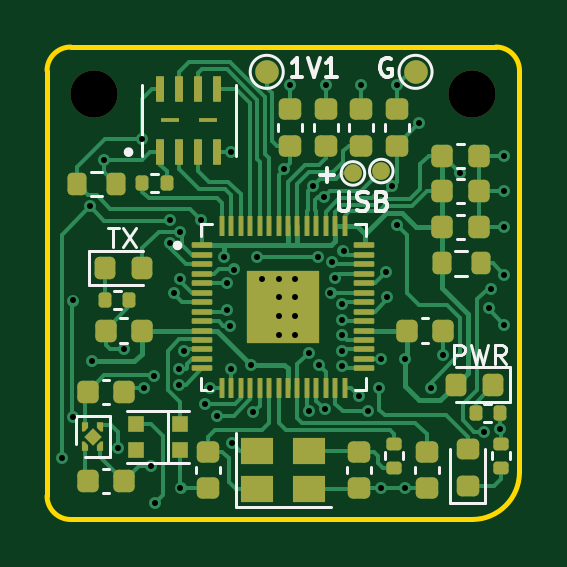
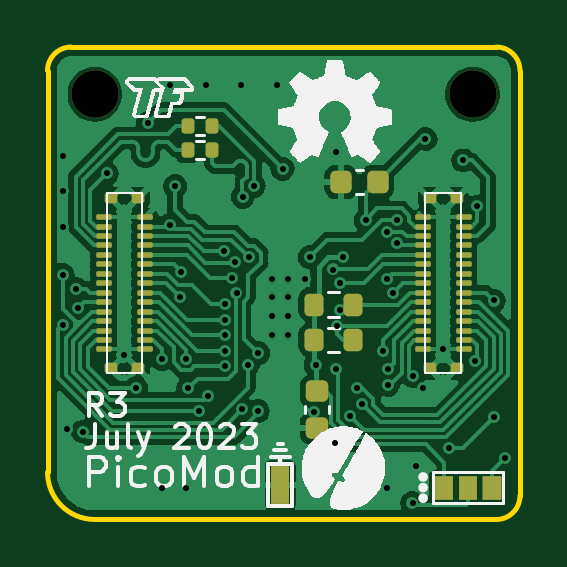
Circuit board: 11 layer files. Board 20.0 x 20.0 mm.
- bottom_copper: PicoMod-B_Cu.gbr (81566 bytes)
- bottom_mask: PicoMod-B_Mask.gbr (4213 bytes)
- paste: PicoMod-B_Paste.gbr (3806 bytes)
- bottom_silk: PicoMod-B_Silkscreen.gbr (41963 bytes)
- outline: PicoMod-Edge_Cuts.gbr (968 bytes)
- top_copper: PicoMod-F_Cu.gbr (34257 bytes)
- top_mask: PicoMod-F_Mask.gbr (7350 bytes)
- paste: PicoMod-F_Paste.gbr (7682 bytes)
- top_silk: PicoMod-F_Silkscreen.gbr (9816 bytes)
- drill: PicoMod-NPTH.drl (365 bytes)
- drill: PicoMod-PTH.drl (1762 bytes)

=== bottom_copper: PicoMod-B_Cu.gbr (81566 bytes, source omitted) ===
=== bottom_mask: PicoMod-B_Mask.gbr ===
%TF.GenerationSoftware,KiCad,Pcbnew,7.0.2*%
%TF.CreationDate,2023-09-13T14:25:54-04:00*%
%TF.ProjectId,PicoMod,5069636f-4d6f-4642-9e6b-696361645f70,rev?*%
%TF.SameCoordinates,Original*%
%TF.FileFunction,Soldermask,Bot*%
%TF.FilePolarity,Negative*%
%FSLAX46Y46*%
G04 Gerber Fmt 4.6, Leading zero omitted, Abs format (unit mm)*
G04 Created by KiCad (PCBNEW 7.0.2) date 2023-09-13 14:25:54*
%MOMM*%
%LPD*%
G01*
G04 APERTURE LIST*
G04 Aperture macros list*
%AMRoundRect*
0 Rectangle with rounded corners*
0 $1 Rounding radius*
0 $2 $3 $4 $5 $6 $7 $8 $9 X,Y pos of 4 corners*
0 Add a 4 corners polygon primitive as box body*
4,1,4,$2,$3,$4,$5,$6,$7,$8,$9,$2,$3,0*
0 Add four circle primitives for the rounded corners*
1,1,$1+$1,$2,$3*
1,1,$1+$1,$4,$5*
1,1,$1+$1,$6,$7*
1,1,$1+$1,$8,$9*
0 Add four rect primitives between the rounded corners*
20,1,$1+$1,$2,$3,$4,$5,0*
20,1,$1+$1,$4,$5,$6,$7,0*
20,1,$1+$1,$6,$7,$8,$9,0*
20,1,$1+$1,$8,$9,$2,$3,0*%
%AMFreePoly0*
4,1,5,0.400000,-0.500000,-0.400000,-0.500000,-0.400000,0.500000,0.400000,0.500000,0.400000,-0.500000,0.400000,-0.500000,$1*%
G04 Aperture macros list end*
%ADD10C,2.000000*%
%ADD11R,0.800000X1.600000*%
%ADD12RoundRect,0.200000X-0.200000X-0.275000X0.200000X-0.275000X0.200000X0.275000X-0.200000X0.275000X0*%
%ADD13RoundRect,0.135000X-0.135000X-0.185000X0.135000X-0.185000X0.135000X0.185000X-0.135000X0.185000X0*%
%ADD14RoundRect,0.057500X0.267500X-0.057500X0.267500X0.057500X-0.267500X0.057500X-0.267500X-0.057500X0*%
%ADD15RoundRect,0.112500X0.152500X-0.112500X0.152500X0.112500X-0.152500X0.112500X-0.152500X-0.112500X0*%
%ADD16RoundRect,0.225000X-0.250000X0.225000X-0.250000X-0.225000X0.250000X-0.225000X0.250000X0.225000X0*%
%ADD17R,0.800000X1.000000*%
%ADD18FreePoly0,180.000000*%
%ADD19RoundRect,0.225000X-0.225000X-0.250000X0.225000X-0.250000X0.225000X0.250000X-0.225000X0.250000X0*%
G04 APERTURE END LIST*
D10*
%TO.C,H1*%
X22000000Y-22000000D03*
%TD*%
%TO.C,H2*%
X38000000Y-22000000D03*
%TD*%
D11*
%TO.C,TP1*%
X30150000Y-38550000D03*
%TD*%
D12*
%TO.C,R6*%
X27075000Y-30900000D03*
X28725000Y-30900000D03*
%TD*%
D13*
%TO.C,R2*%
X33040000Y-23350000D03*
X34060000Y-23350000D03*
%TD*%
D14*
%TO.C,J3*%
X24125000Y-32800000D03*
X24125000Y-32400000D03*
X24125000Y-32000000D03*
X24125000Y-31600000D03*
X24125000Y-31200000D03*
X24125000Y-30800000D03*
X24125000Y-30400000D03*
X24125000Y-30000000D03*
X24125000Y-29600000D03*
X24125000Y-29200000D03*
X24125000Y-28800000D03*
X24125000Y-28400000D03*
X24125000Y-28000000D03*
X24125000Y-27600000D03*
X24125000Y-27200000D03*
X22375000Y-32800000D03*
X22375000Y-32400000D03*
X22375000Y-32000000D03*
X22375000Y-31600000D03*
X22375000Y-31200000D03*
X22375000Y-30800000D03*
X22375000Y-30400000D03*
X22375000Y-30000000D03*
X22375000Y-29600000D03*
X22375000Y-29200000D03*
X22375000Y-28800000D03*
X22375000Y-28400000D03*
X22375000Y-28000000D03*
X22375000Y-27600000D03*
X22375000Y-27200000D03*
D15*
X22685000Y-33600000D03*
X23815000Y-33600000D03*
X22685000Y-26400000D03*
X23815000Y-26400000D03*
%TD*%
D14*
%TO.C,J2*%
X37625000Y-32800000D03*
X37625000Y-32400000D03*
X37625000Y-32000000D03*
X37625000Y-31600000D03*
X37625000Y-31200000D03*
X37625000Y-30800000D03*
X37625000Y-30400000D03*
X37625000Y-30000000D03*
X37625000Y-29600000D03*
X37625000Y-29200000D03*
X37625000Y-28800000D03*
X37625000Y-28400000D03*
X37625000Y-28000000D03*
X37625000Y-27600000D03*
X37625000Y-27200000D03*
X35875000Y-32800000D03*
X35875000Y-32400000D03*
X35875000Y-32000000D03*
X35875000Y-31600000D03*
X35875000Y-31200000D03*
X35875000Y-30800000D03*
X35875000Y-30400000D03*
X35875000Y-30000000D03*
X35875000Y-29600000D03*
X35875000Y-29200000D03*
X35875000Y-28800000D03*
X35875000Y-28400000D03*
X35875000Y-28000000D03*
X35875000Y-27600000D03*
X35875000Y-27200000D03*
D15*
X36185000Y-33600000D03*
X37315000Y-33600000D03*
X36185000Y-26400000D03*
X37315000Y-26400000D03*
%TD*%
D12*
%TO.C,R7*%
X27075000Y-32400000D03*
X28725000Y-32400000D03*
%TD*%
D13*
%TO.C,R1*%
X33040000Y-24350000D03*
X34060000Y-24350000D03*
%TD*%
D16*
%TO.C,C6*%
X28600000Y-34575000D03*
X28600000Y-36125000D03*
%TD*%
D17*
%TO.C,JP1*%
X23200000Y-38650000D03*
X22200000Y-38650000D03*
D18*
X21200000Y-38650000D03*
%TD*%
D19*
%TO.C,C7*%
X26025000Y-25700000D03*
X27575000Y-25700000D03*
%TD*%
M02*

=== paste: PicoMod-B_Paste.gbr ===
%TF.GenerationSoftware,KiCad,Pcbnew,7.0.2*%
%TF.CreationDate,2023-09-13T14:25:54-04:00*%
%TF.ProjectId,PicoMod,5069636f-4d6f-4642-9e6b-696361645f70,rev?*%
%TF.SameCoordinates,Original*%
%TF.FileFunction,Paste,Bot*%
%TF.FilePolarity,Positive*%
%FSLAX46Y46*%
G04 Gerber Fmt 4.6, Leading zero omitted, Abs format (unit mm)*
G04 Created by KiCad (PCBNEW 7.0.2) date 2023-09-13 14:25:54*
%MOMM*%
%LPD*%
G01*
G04 APERTURE LIST*
G04 Aperture macros list*
%AMRoundRect*
0 Rectangle with rounded corners*
0 $1 Rounding radius*
0 $2 $3 $4 $5 $6 $7 $8 $9 X,Y pos of 4 corners*
0 Add a 4 corners polygon primitive as box body*
4,1,4,$2,$3,$4,$5,$6,$7,$8,$9,$2,$3,0*
0 Add four circle primitives for the rounded corners*
1,1,$1+$1,$2,$3*
1,1,$1+$1,$4,$5*
1,1,$1+$1,$6,$7*
1,1,$1+$1,$8,$9*
0 Add four rect primitives between the rounded corners*
20,1,$1+$1,$2,$3,$4,$5,0*
20,1,$1+$1,$4,$5,$6,$7,0*
20,1,$1+$1,$6,$7,$8,$9,0*
20,1,$1+$1,$8,$9,$2,$3,0*%
G04 Aperture macros list end*
%ADD10R,0.800000X1.600000*%
%ADD11RoundRect,0.200000X-0.200000X-0.275000X0.200000X-0.275000X0.200000X0.275000X-0.200000X0.275000X0*%
%ADD12RoundRect,0.135000X-0.135000X-0.185000X0.135000X-0.185000X0.135000X0.185000X-0.135000X0.185000X0*%
%ADD13RoundRect,0.057500X0.267500X-0.057500X0.267500X0.057500X-0.267500X0.057500X-0.267500X-0.057500X0*%
%ADD14RoundRect,0.112500X0.152500X-0.112500X0.152500X0.112500X-0.152500X0.112500X-0.152500X-0.112500X0*%
%ADD15RoundRect,0.225000X-0.250000X0.225000X-0.250000X-0.225000X0.250000X-0.225000X0.250000X0.225000X0*%
%ADD16RoundRect,0.225000X-0.225000X-0.250000X0.225000X-0.250000X0.225000X0.250000X-0.225000X0.250000X0*%
G04 APERTURE END LIST*
D10*
%TO.C,TP1*%
X30150000Y-38550000D03*
%TD*%
D11*
%TO.C,R6*%
X27075000Y-30900000D03*
X28725000Y-30900000D03*
%TD*%
D12*
%TO.C,R2*%
X33040000Y-23350000D03*
X34060000Y-23350000D03*
%TD*%
D13*
%TO.C,J3*%
X24125000Y-32800000D03*
X24125000Y-32400000D03*
X24125000Y-32000000D03*
X24125000Y-31600000D03*
X24125000Y-31200000D03*
X24125000Y-30800000D03*
X24125000Y-30400000D03*
X24125000Y-30000000D03*
X24125000Y-29600000D03*
X24125000Y-29200000D03*
X24125000Y-28800000D03*
X24125000Y-28400000D03*
X24125000Y-28000000D03*
X24125000Y-27600000D03*
X24125000Y-27200000D03*
X22375000Y-32800000D03*
X22375000Y-32400000D03*
X22375000Y-32000000D03*
X22375000Y-31600000D03*
X22375000Y-31200000D03*
X22375000Y-30800000D03*
X22375000Y-30400000D03*
X22375000Y-30000000D03*
X22375000Y-29600000D03*
X22375000Y-29200000D03*
X22375000Y-28800000D03*
X22375000Y-28400000D03*
X22375000Y-28000000D03*
X22375000Y-27600000D03*
X22375000Y-27200000D03*
D14*
X22685000Y-33600000D03*
X23815000Y-33600000D03*
X22685000Y-26400000D03*
X23815000Y-26400000D03*
%TD*%
D13*
%TO.C,J2*%
X37625000Y-32800000D03*
X37625000Y-32400000D03*
X37625000Y-32000000D03*
X37625000Y-31600000D03*
X37625000Y-31200000D03*
X37625000Y-30800000D03*
X37625000Y-30400000D03*
X37625000Y-30000000D03*
X37625000Y-29600000D03*
X37625000Y-29200000D03*
X37625000Y-28800000D03*
X37625000Y-28400000D03*
X37625000Y-28000000D03*
X37625000Y-27600000D03*
X37625000Y-27200000D03*
X35875000Y-32800000D03*
X35875000Y-32400000D03*
X35875000Y-32000000D03*
X35875000Y-31600000D03*
X35875000Y-31200000D03*
X35875000Y-30800000D03*
X35875000Y-30400000D03*
X35875000Y-30000000D03*
X35875000Y-29600000D03*
X35875000Y-29200000D03*
X35875000Y-28800000D03*
X35875000Y-28400000D03*
X35875000Y-28000000D03*
X35875000Y-27600000D03*
X35875000Y-27200000D03*
D14*
X36185000Y-33600000D03*
X37315000Y-33600000D03*
X36185000Y-26400000D03*
X37315000Y-26400000D03*
%TD*%
D11*
%TO.C,R7*%
X27075000Y-32400000D03*
X28725000Y-32400000D03*
%TD*%
D12*
%TO.C,R1*%
X33040000Y-24350000D03*
X34060000Y-24350000D03*
%TD*%
D15*
%TO.C,C6*%
X28600000Y-34575000D03*
X28600000Y-36125000D03*
%TD*%
D16*
%TO.C,C7*%
X26025000Y-25700000D03*
X27575000Y-25700000D03*
%TD*%
M02*

=== bottom_silk: PicoMod-B_Silkscreen.gbr (41963 bytes, source omitted) ===
=== outline: PicoMod-Edge_Cuts.gbr ===
%TF.GenerationSoftware,KiCad,Pcbnew,7.0.2*%
%TF.CreationDate,2023-09-13T14:25:54-04:00*%
%TF.ProjectId,PicoMod,5069636f-4d6f-4642-9e6b-696361645f70,rev?*%
%TF.SameCoordinates,Original*%
%TF.FileFunction,Profile,NP*%
%FSLAX46Y46*%
G04 Gerber Fmt 4.6, Leading zero omitted, Abs format (unit mm)*
G04 Created by KiCad (PCBNEW 7.0.2) date 2023-09-13 14:25:54*
%MOMM*%
%LPD*%
G01*
G04 APERTURE LIST*
%TA.AperFunction,Profile*%
%ADD10C,0.200000*%
%TD*%
G04 APERTURE END LIST*
D10*
X20999993Y-20000000D02*
G75*
G03*
X20000000Y-20999993I7J-1000000D01*
G01*
X38000000Y-40000000D02*
X21000001Y-40000000D01*
X20999993Y-19999993D02*
X39000127Y-19999873D01*
X40000027Y-20999873D02*
G75*
G03*
X39000127Y-19999873I-1000027J-27D01*
G01*
X40000000Y-20999873D02*
X40000000Y-38000000D01*
X38000000Y-40000000D02*
G75*
G03*
X40000000Y-38000000I0J2000000D01*
G01*
X20000001Y-39000000D02*
X20000000Y-20999993D01*
X20000000Y-39000000D02*
G75*
G03*
X21000001Y-40000000I1000000J0D01*
G01*
M02*

=== top_copper: PicoMod-F_Cu.gbr (34257 bytes, source omitted) ===
=== top_mask: PicoMod-F_Mask.gbr (7350 bytes, source omitted) ===
=== paste: PicoMod-F_Paste.gbr (7682 bytes, source omitted) ===
=== top_silk: PicoMod-F_Silkscreen.gbr (9816 bytes, source omitted) ===
=== drill: PicoMod-NPTH.drl ===
M48
; DRILL file {KiCad 7.0.2} date Wed Sep 13 14:25:59 2023
; FORMAT={-:-/ absolute / inch / decimal}
; #@! TF.CreationDate,2023-09-13T14:25:59-04:00
; #@! TF.GenerationSoftware,Kicad,Pcbnew,7.0.2
; #@! TF.FileFunction,NonPlated,1,2,NPTH
FMAT,2
INCH
; #@! TA.AperFunction,NonPlated,NPTH,ComponentDrill
T1C0.0787
%
G90
G05
T1
X0.8661Y-0.8661
X1.4961Y-0.8661
T0
M30

=== drill: PicoMod-PTH.drl ===
M48
; DRILL file {KiCad 7.0.2} date Wed Sep 13 14:25:59 2023
; FORMAT={-:-/ absolute / inch / decimal}
; #@! TF.CreationDate,2023-09-13T14:25:59-04:00
; #@! TF.GenerationSoftware,Kicad,Pcbnew,7.0.2
; #@! TF.FileFunction,Plated,1,2,PTH
FMAT,2
INCH
; #@! TA.AperFunction,Plated,PTH,ViaDrill
T1C0.0100
%
G90
G05
T1
X0.8124Y-1.4724
X0.8314Y-1.2098
X0.8314Y-1.4035
X0.8595Y-1.0531
X0.8622Y-1.311
X0.8819Y-0.9764
X0.9055Y-1.4553
X0.9154Y-1.2911
X0.9449Y-0.9409
X0.9488Y-1.3562
X0.9613Y-1.4862
X0.9651Y-1.336
X0.9665Y-1.5472
X0.992Y-1.0759
X0.9928Y-1.1147
X0.9989Y-1.1976
X1.0073Y-1.3241
X1.0076Y-1.3501
X1.0096Y-1.1739
X1.0097Y-1.0949
X1.0098Y-1.5226
X1.0156Y-1.2932
X1.0443Y-1.0758
X1.0512Y-1.3819
X1.0591Y-1.3563
X1.0709Y-1.4016
X1.0827Y-1.1378
X1.0866Y-1.1811
X1.0869Y-1.2263
X1.0929Y-1.2516
X1.0945Y-0.9626
X1.0945Y-1.3235
X1.0954Y-1.4477
X1.0988Y-1.1582
X1.128Y-1.3169
X1.1305Y-1.3962
X1.1378Y-1.138
X1.1457Y-1.1732
X1.1732Y-1.1732
X1.1732Y-1.2047
X1.1732Y-1.2362
X1.1732Y-1.2677
X1.1831Y-0.9902
X1.1929Y-0.8504
X1.2008Y-1.1732
X1.2008Y-1.2047
X1.2008Y-1.2362
X1.2008Y-1.2677
X1.2236Y-1.2975
X1.2244Y-1.3942
X1.231Y-1.0189
X1.2385Y-1.138
X1.2409Y-1.3169
X1.2494Y-1.0373
X1.2502Y-1.3912
X1.252Y-0.8504
X1.2598Y-1.1969
X1.2631Y-1.1463
X1.2678Y-1.1719
X1.2788Y-1.2158
X1.2788Y-1.2418
X1.2788Y-1.2678
X1.2788Y-1.2938
X1.2797Y-1.3198
X1.2815Y-1.128
X1.3071Y-1.3684
X1.311Y-0.8504
X1.3217Y-1.3943
X1.3406Y-1.3563
X1.344Y-1.3066
X1.3445Y-1.5226
X1.3526Y-1.1616
X1.3538Y-1.2042
X1.3622Y-1.0197
X1.3701Y-0.8504
X1.3701Y-1.0834
X1.3839Y-1.3071
X1.3839Y-1.5226
X1.4075Y-0.914
X1.4272Y-1.3563
X1.4469Y-1.3006
X1.4764Y-0.998
X1.5162Y-1.4282
X1.5238Y-1.2225
X1.5269Y-1.1909
X1.5417Y-1.4232
X1.5492Y-0.9685
X1.5492Y-1.0276
X1.5492Y-1.0866
X1.5498Y-1.1673
X1.5498Y-1.2501
T0
M30

